3-way image classification set "DragonFruit_Training" from GitHub (Atharva2645/Agrisense-main); label vocabulary: grade A, grade B, grade C.

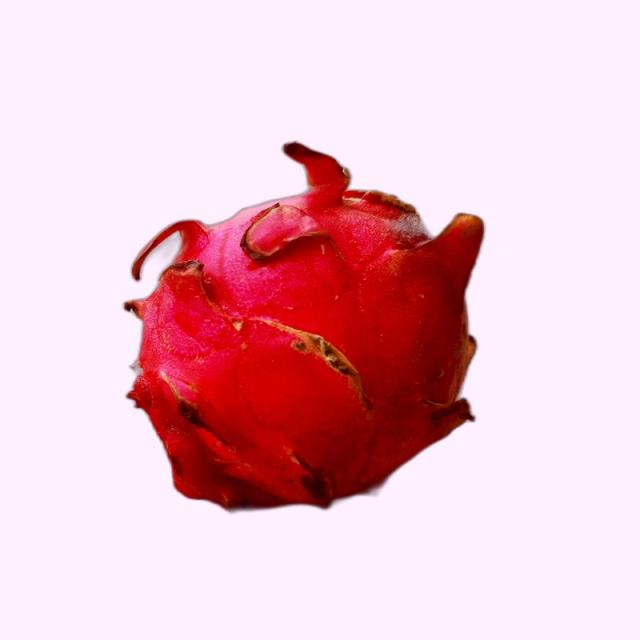
Label: grade B

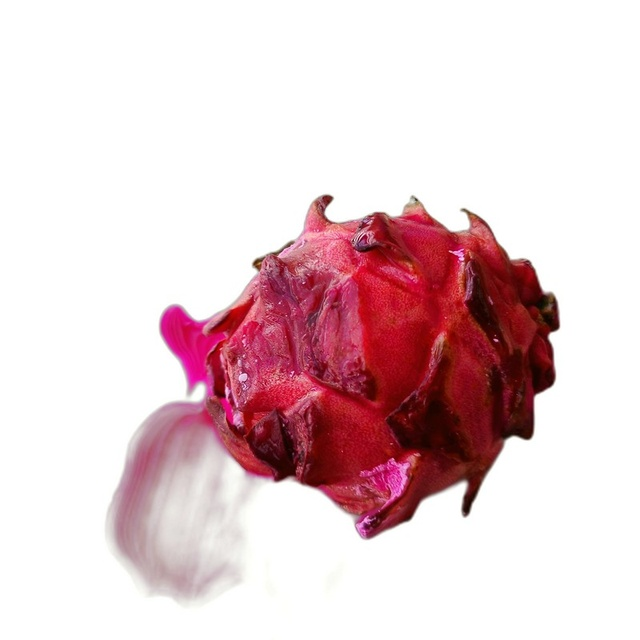
Label: grade C

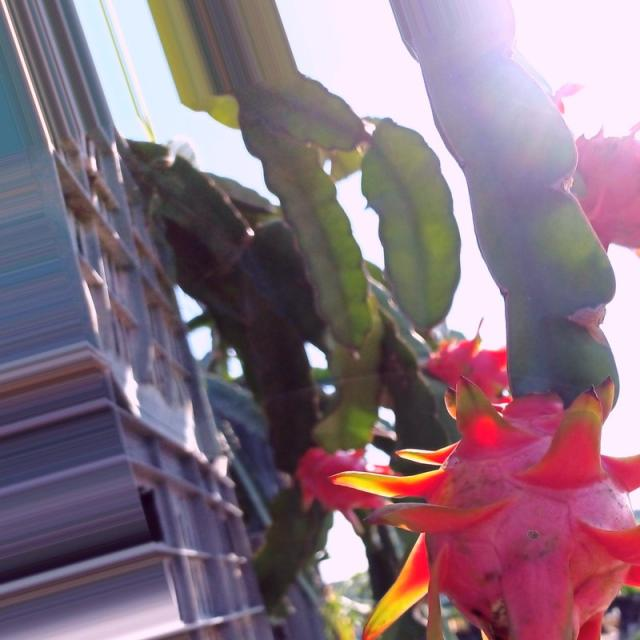
Label: grade A

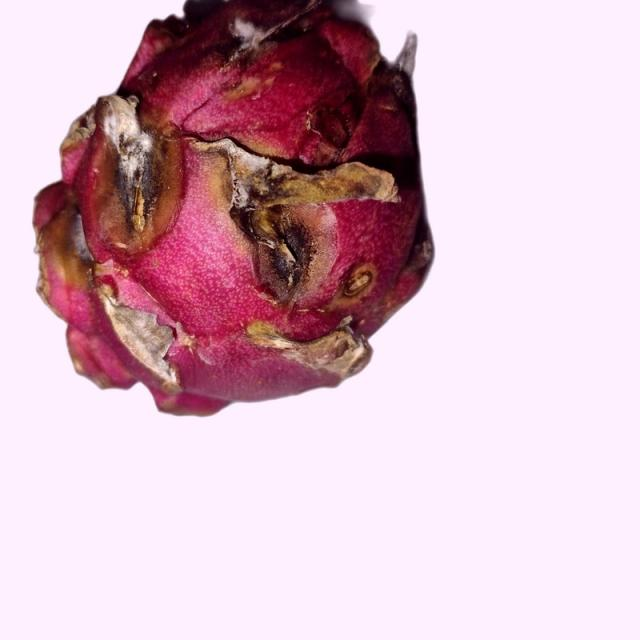
Label: grade B

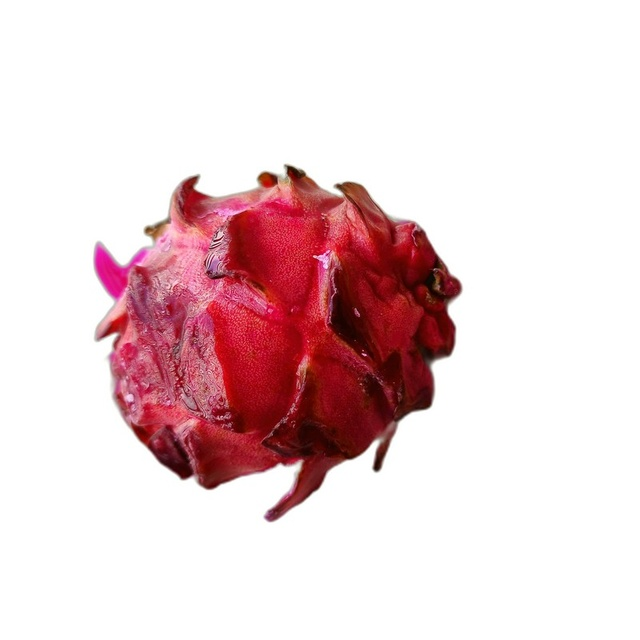
Label: grade C

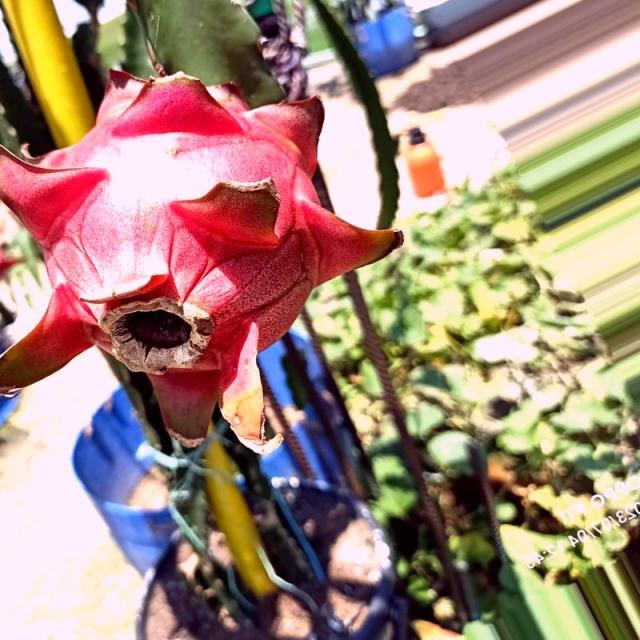
Label: grade A
